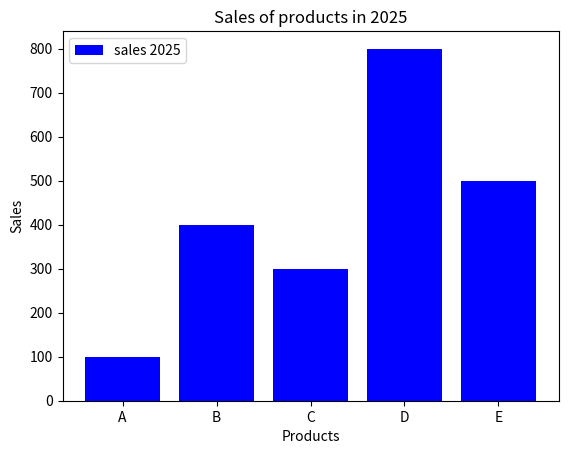

Recreate this plot in Python.
import matplotlib.pyplot as plt
product = [ 'A','B','C','D','E']
Sales = [ 100 , 400 , 300 , 800 , 500]

print(plt.bar(product , Sales , color = 'Blue', label= 'sales 2025'))
print(plt.xlabel('Products'),plt.ylabel('Sales'),plt.title('Sales of products in 2025'))
print(plt.legend())
print(plt.show())
